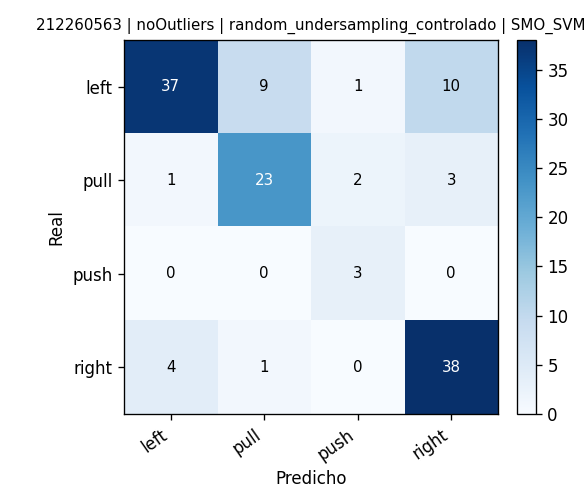

The table this chart was drawn from, first rows:
, pred_left, pred_pull, pred_push, pred_right
real_left, 37, 9, 1, 10
real_pull, 1, 23, 2, 3
real_push, 0, 0, 3, 0
real_right, 4, 1, 0, 38
